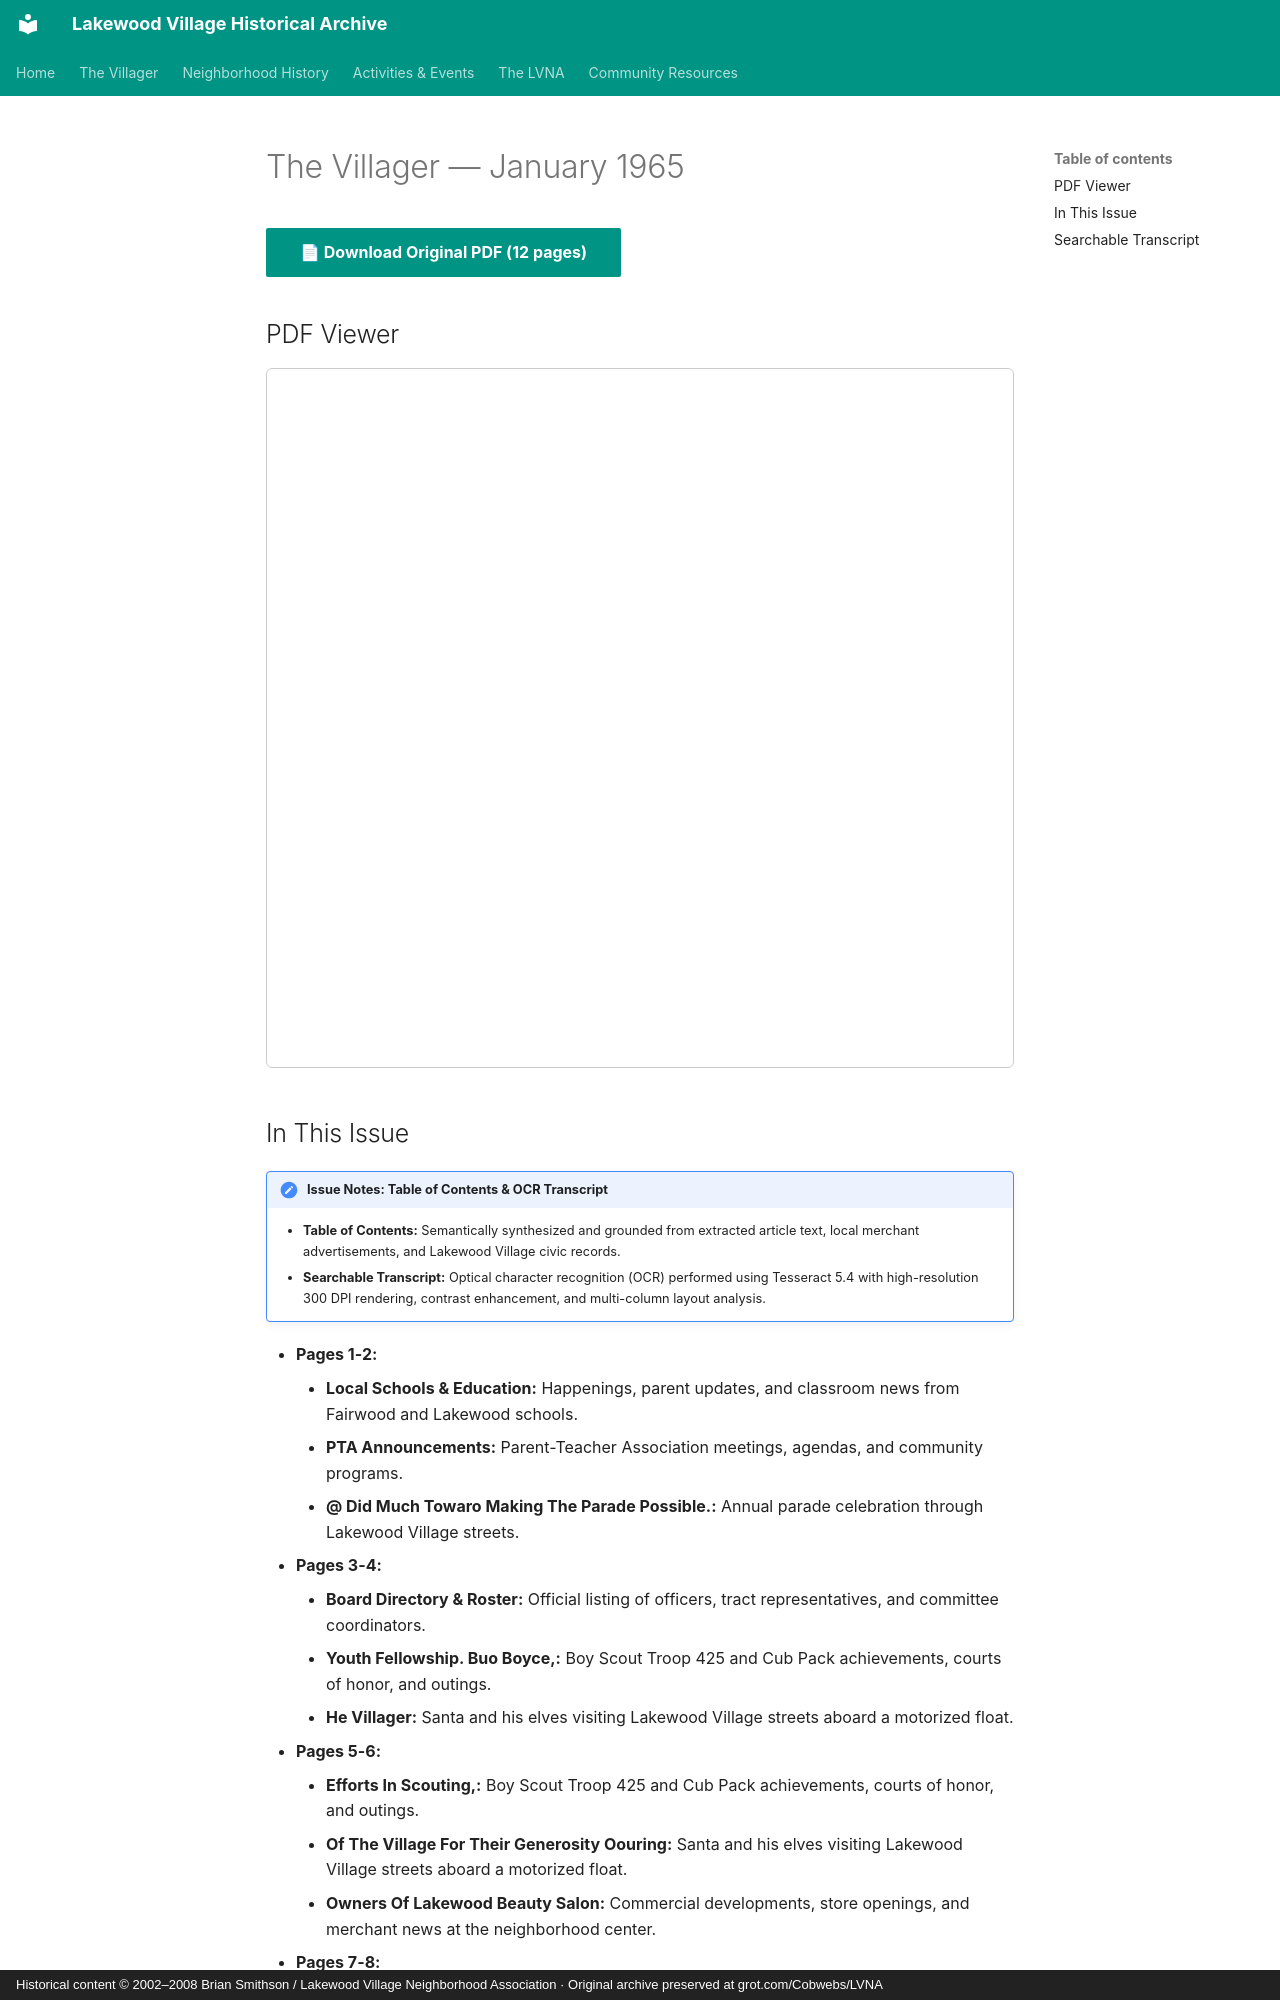

repository: patpat9/lvna_archive · page: Villager/Issues/1965-01/index.html · generator: mkdocs · copyright: Historical content © 2002–2008 Brian Smithson / Lakewood Village Neighborhood Association · Original archive preserved at grot.com/Cobwebs/LVNA

# The Villager — January 1965

[📄 **Download Original PDF** (12 pages)](../Villager_Back_Issues/More_LVRA_Villager/1965-01.pdf){ .md-button .md-button--primary }

## PDF Viewer

<iframe src="../../../Villager/Villager_Back_Issues/More_LVRA_Villager/1965-01.pdf" width="100%" height="700px" style="border: 1px solid #ccc; border-radius: 6px;">
  <p>Your browser does not support inline PDFs. <a href="../../../Villager/Villager_Back_Issues/More_LVRA_Villager/1965-01.pdf">Click here to download.</a></p>
</iframe>

## In This Issue

!!! note "Issue Notes: Table of Contents & OCR Transcript"
    - **Table of Contents:** Semantically synthesized and grounded from extracted article text, local merchant advertisements, and Lakewood Village civic records.
    - **Searchable Transcript:** Optical character recognition (OCR) performed using Tesseract 5.4 with high-resolution 300 DPI rendering, contrast enhancement, and multi-column layout analysis.

- **Pages 1-2:**
    - **Local Schools & Education:** Happenings, parent updates, and classroom news from Fairwood and Lakewood schools.
    - **PTA Announcements:** Parent-Teacher Association meetings, agendas, and community programs.
    - **@ Did Much Towaro Making The Parade Possible.:** Annual parade celebration through Lakewood Village streets.
- **Pages 3-4:**
    - **Board Directory & Roster:** Official listing of officers, tract representatives, and committee coordinators.
    - **Youth Fellowship. Buo Boyce,:** Boy Scout Troop 425 and Cub Pack achievements, courts of honor, and outings.
    - **He Villager:** Santa and his elves visiting Lakewood Village streets aboard a motorized float.
- **Pages 5-6:**
    - **Efforts In Scouting,:** Boy Scout Troop 425 and Cub Pack achievements, courts of honor, and outings.
    - **Of The Village For Their Generosity Oouring:** Santa and his elves visiting Lakewood Village streets aboard a motorized float.
    - **Owners Of Lakewood Beauty Salon:** Commercial developments, store openings, and merchant news at the neighborhood center.
- **Pages 7-8:**
    - **Ap °-4?7-Sy:** Neighborhood updates and announcements.
    - **L?2F 2G:** Neighborhood updates and announcements.
    - **Lakewood Beauty Salon:** Commercial developments, store openings, and merchant news at the neighborhood center.
- **Pages 9-10:**
    - **Board Directory & Roster:** Official listing of officers, tract representatives, and committee coordinators.
    - **Local Schools & Education:** Happenings, parent updates, and classroom news from Fairwood and Lakewood schools.
    - **Scouting & Youth Leadership:** Boy Scout Troop 425 and Cub Pack achievements, courts of honor, and outings.
- **Pages 11-12:**
    - **PTA Announcements:** Parent-Teacher Association meetings, agendas, and community programs.
    - **These Youths As Useful Citizens, For $F They:** Recreational outings, dances, and mentorship programs for neighborhood youth.
    - **Y Theft In The Village Lately. Several Fixe:** Santa and his elves visiting Lakewood Village streets aboard a motorized float.
